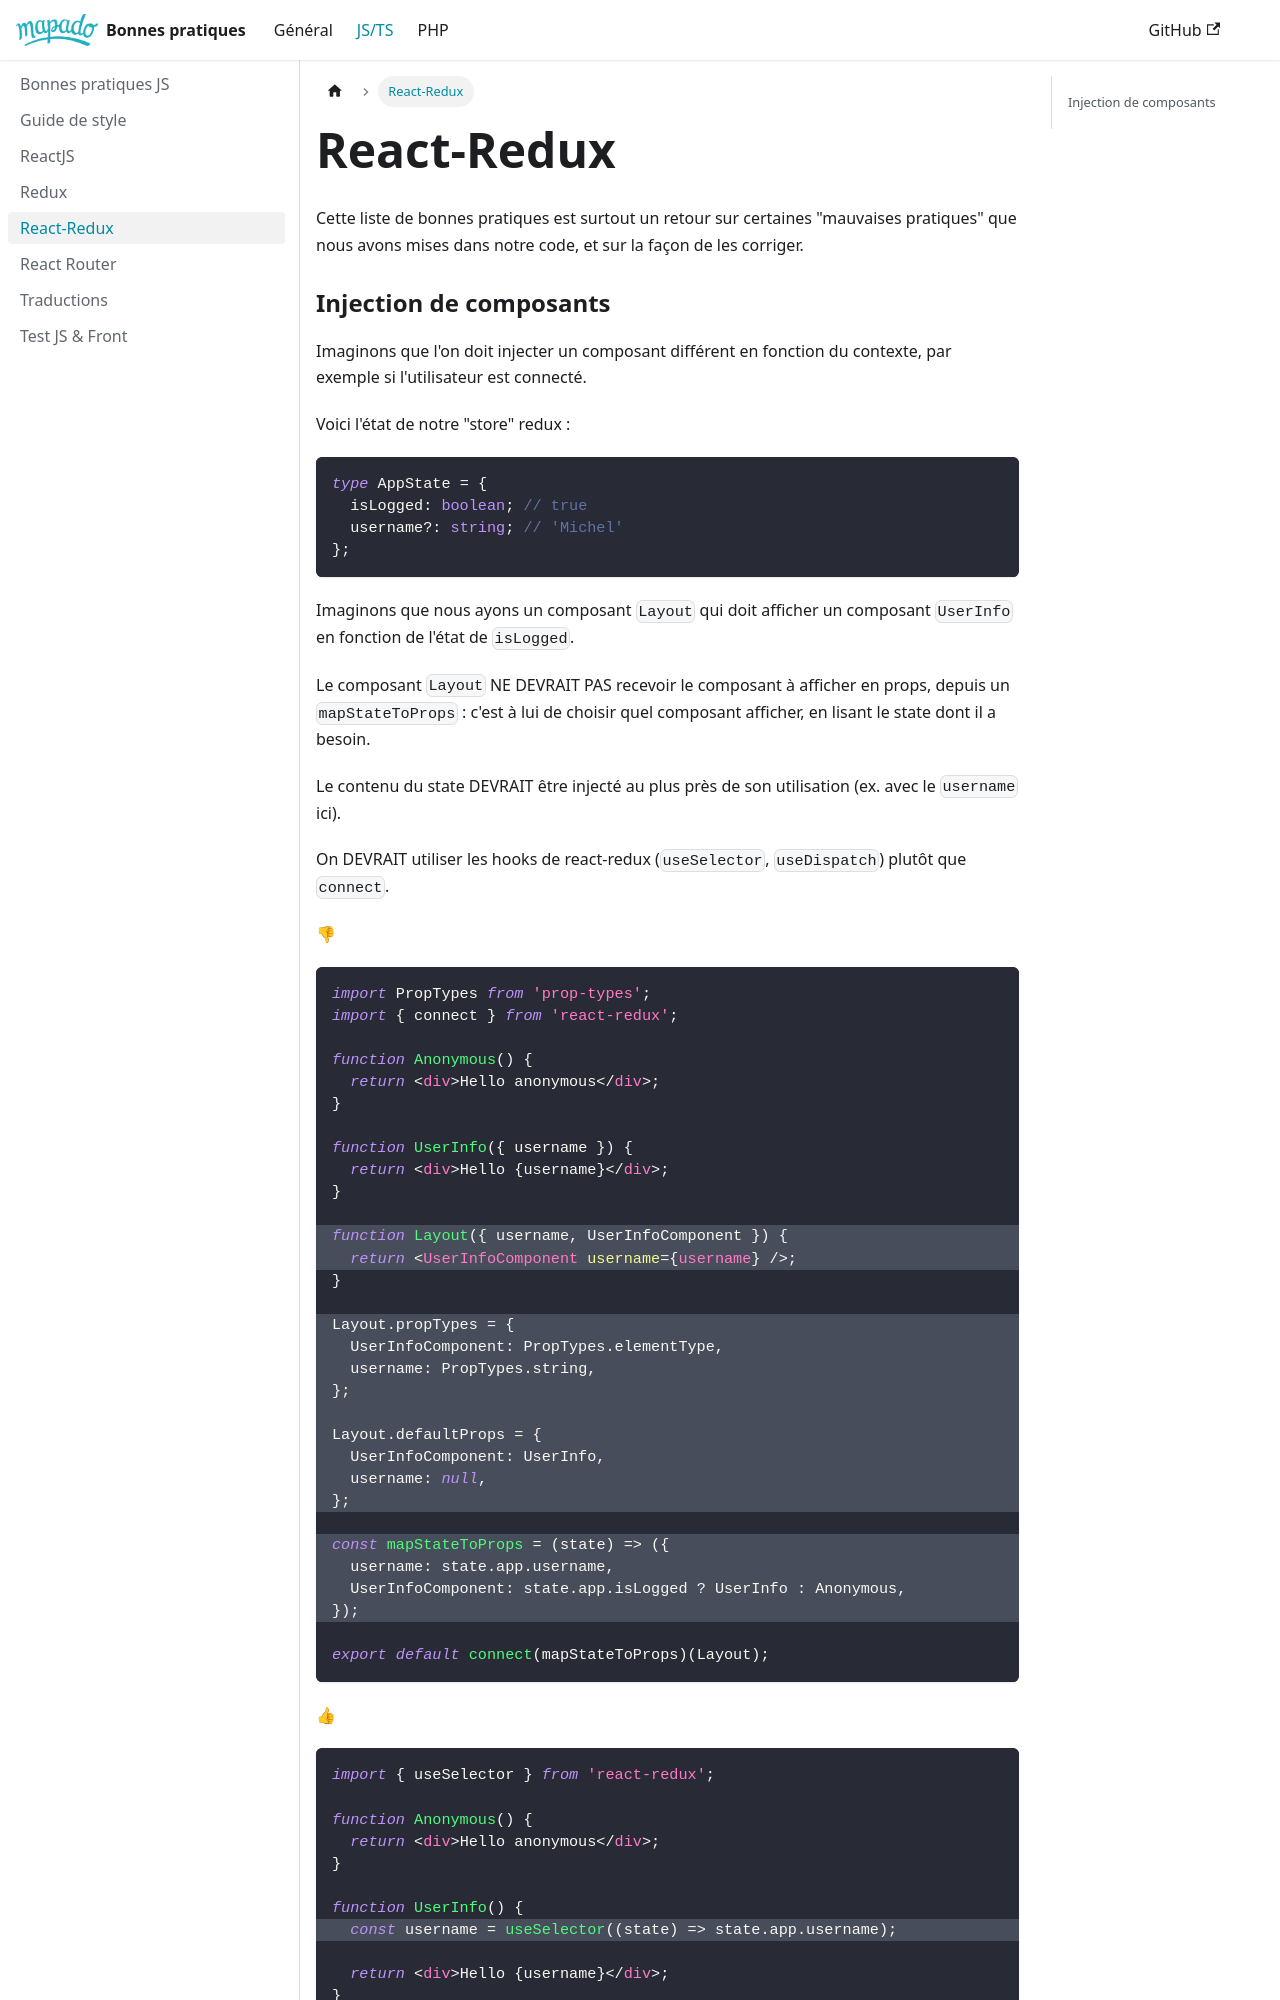

repository: mapado/best-practices · page: docs/js/react-redux/index.html · generator: docusaurus

---
title: 'React-Redux'
---

Cette liste de bonnes pratiques est surtout un retour sur certaines "mauvaises pratiques" que nous avons mises dans notre code, et sur la façon de les corriger.

### Injection de composants

Imaginons que l'on doit injecter un composant différent en fonction du contexte, par exemple si l'utilisateur est connecté.

Voici l'état de notre "store" redux :

```ts
type AppState = {
  isLogged: boolean; // true
  username?: string; // 'Michel'
};
```

Imaginons que nous ayons un composant `Layout` qui doit afficher un composant `UserInfo` en fonction de l'état de `isLogged`.

Le composant `Layout` NE DEVRAIT PAS recevoir le composant à afficher en props, depuis un `mapStateToProps` : c'est à lui de choisir quel composant afficher, en lisant le state dont il a besoin.

Le contenu du state DEVRAIT être injecté au plus près de son utilisation (ex. avec le `username` ici).

On DEVRAIT utiliser les hooks de react-redux (`useSelector`, `useDispatch`) plutôt que `connect`.

👎

```jsx {12-13,16-24,26-29}
import PropTypes from 'prop-types';
import { connect } from 'react-redux';

function Anonymous() {
  return <div>Hello anonymous</div>;
}

function UserInfo({ username }) {
  return <div>Hello {username}</div>;
}

function Layout({ username, UserInfoComponent }) {
  return <UserInfoComponent username={username} />;
}

Layout.propTypes = {
  UserInfoComponent: PropTypes.elementType,
  username: PropTypes.string,
};

Layout.defaultProps = {
  UserInfoComponent: UserInfo,
  username: null,
};

const mapStateToProps = (state) => ({
  username: state.app.username,
  UserInfoComponent: state.app.isLogged ? UserInfo : Anonymous,
});

export default connect(mapStateToProps)(Layout);
```

👍

```jsx {8,14,16}
import { useSelector } from 'react-redux';
